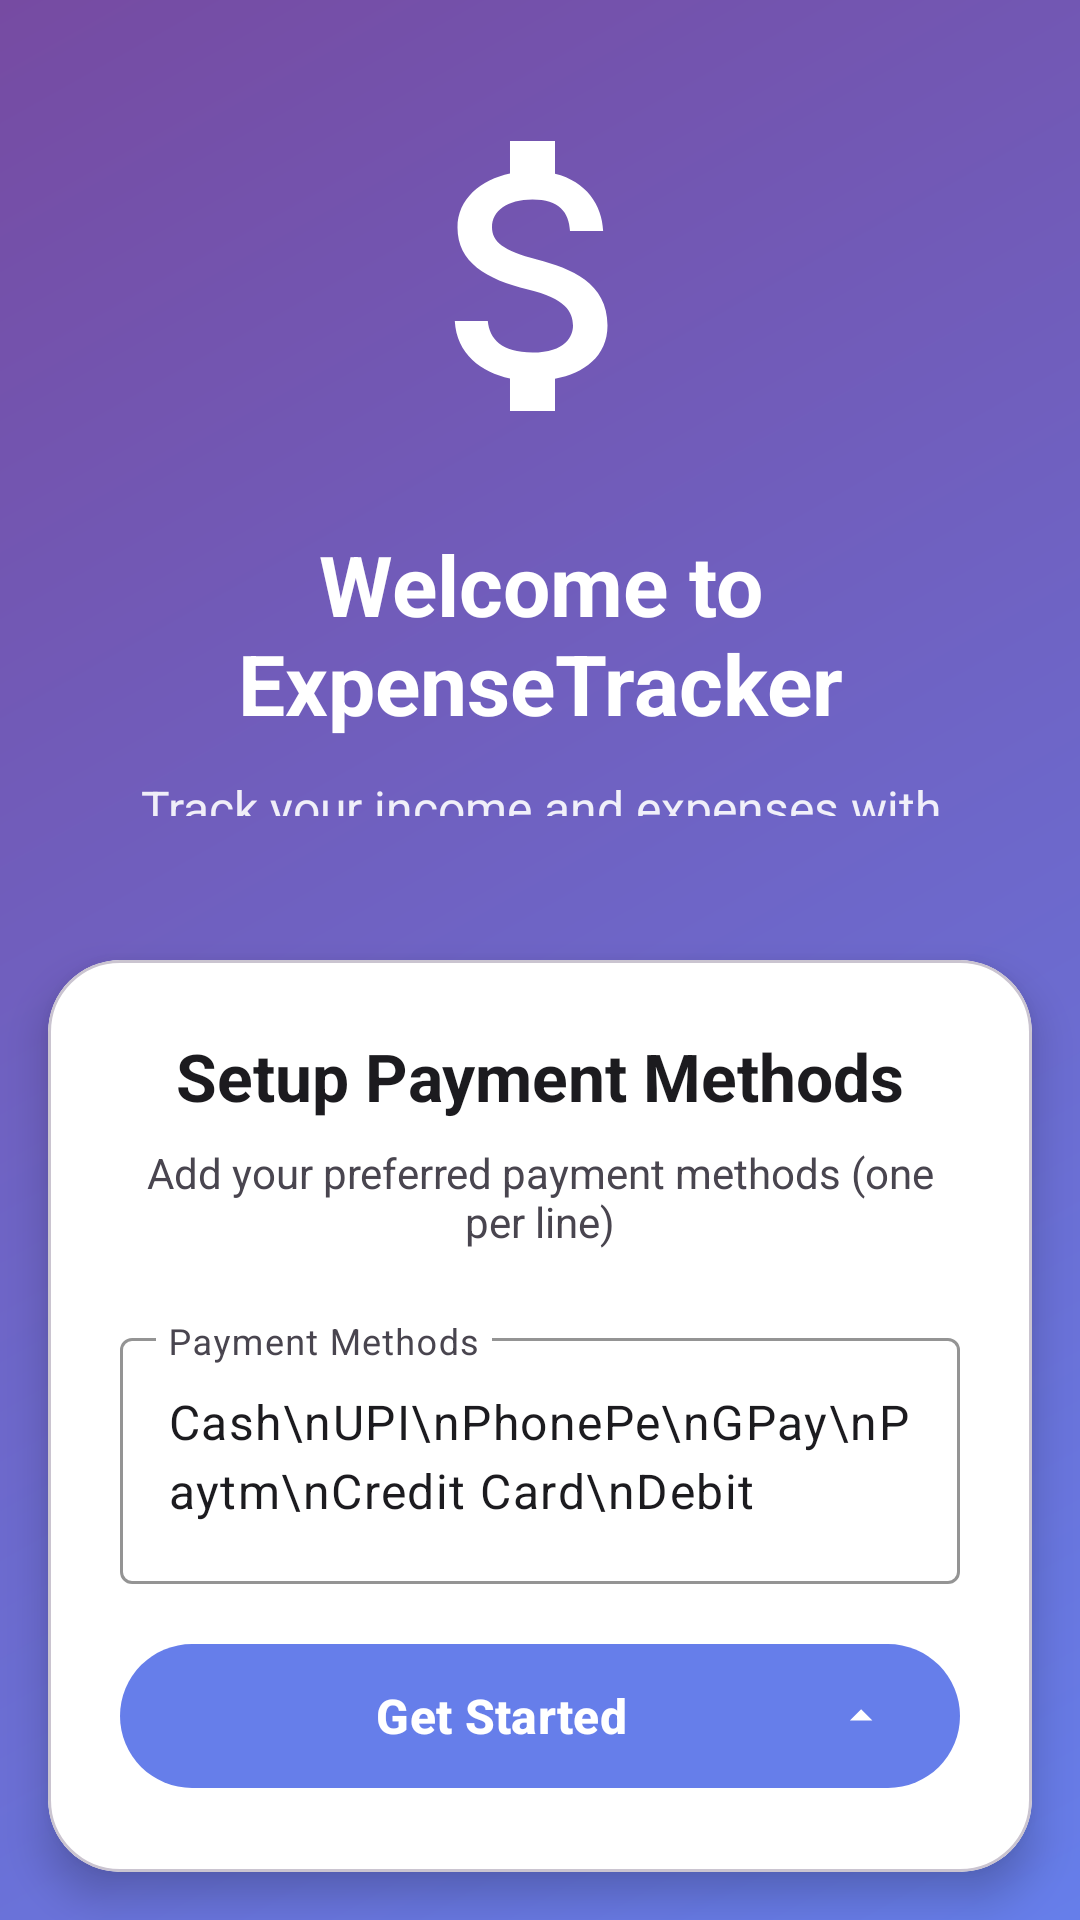

Here is an Android app screen rendered from its layout file. Give the layout XML and the strings, colors and styles it references.
<!-- AndroidManifest.xml: application theme Theme.ExpenseTracker -->
<!-- res/layout/activity_onboarding.xml -->
<?xml version="1.0" encoding="utf-8"?>
<LinearLayout xmlns:android="http://schemas.android.com/apk/res/android"
    xmlns:app="http://schemas.android.com/apk/res-auto"
    android:layout_width="match_parent"
    android:layout_height="match_parent"
    android:orientation="vertical"
    android:background="@drawable/gradient_header">

    
    <LinearLayout
        android:layout_width="match_parent"
        android:layout_height="0dp"
        android:layout_weight="1"
        android:orientation="vertical"
        android:gravity="center"
        android:padding="32dp">

        <ImageView
            android:layout_width="120dp"
            android:layout_height="120dp"
            android:src="@drawable/ic_currency"
            android:tint="@color/white"
            android:layout_marginBottom="24dp" />

        <TextView
            android:layout_width="wrap_content"
            android:layout_height="wrap_content"
            android:text="Welcome to ExpenseTracker"
            android:textColor="@color/white"
            android:textSize="28sp"
            android:textStyle="bold"
            android:gravity="center"
            android:layout_marginBottom="12dp" />

        <TextView
            android:layout_width="wrap_content"
            android:layout_height="wrap_content"
            android:text="Track your income and expenses with beautiful, intuitive design"
            android:textColor="@color/white"
            android:textSize="16sp"
            android:gravity="center"
            android:alpha="0.9" />

    </LinearLayout>

    
    <com.google.android.material.card.MaterialCardView
        android:layout_width="match_parent"
        android:layout_height="0dp"
        android:layout_weight="1"
        android:layout_margin="16dp"
        app:cardCornerRadius="24dp"
        app:cardElevation="8dp"
        app:cardBackgroundColor="@color/white">

        <LinearLayout
            android:layout_width="match_parent"
            android:layout_height="match_parent"
            android:orientation="vertical"
            android:padding="24dp">

            <TextView
                android:layout_width="match_parent"
                android:layout_height="wrap_content"
                android:text="Setup Payment Methods"
                android:textSize="22sp"
                android:textStyle="bold"
                android:textColor="@color/md_theme_light_onSurface"
                android:gravity="center"
                android:layout_marginBottom="8dp" />

            <TextView
                android:layout_width="match_parent"
                android:layout_height="wrap_content"
                android:text="Add your preferred payment methods (one per line)"
                android:textSize="14sp"
                android:textColor="@color/md_theme_light_onSurfaceVariant"
                android:gravity="center"
                android:layout_marginBottom="24dp" />

            <com.google.android.material.textfield.TextInputLayout
                android:layout_width="match_parent"
                android:layout_height="0dp"
                android:layout_weight="1"
                android:hint="Payment Methods"
                app:helperText="Examples: Cash, UPI, Credit Card, Debit Card"
                app:helperTextTextColor="@color/md_theme_light_onSurfaceVariant"
                app:boxStrokeColor="@color/gradient_start"
                app:hintTextColor="@color/gradient_start"
                style="@style/Widget.Material3.TextInputLayout.OutlinedBox">

                <com.google.android.material.textfield.TextInputEditText
                    android:id="@+id/editModes"
                    android:layout_width="match_parent"
                    android:layout_height="match_parent"
                    android:gravity="top|start"
                    android:text="Cash\nUPI\nPhonePe\nGPay\nPaytm\nCredit Card\nDebit Card\nNet Banking"
                    android:inputType="textMultiLine"
                    android:textSize="16sp"
                    android:lineSpacingExtra="4dp" />

            </com.google.android.material.textfield.TextInputLayout>

            <com.google.android.material.button.MaterialButton
                android:id="@+id/btnContinue"
                android:layout_width="match_parent"
                android:layout_height="56dp"
                android:text="Get Started"
                android:textSize="16sp"
                android:textStyle="bold"
                app:backgroundTint="@color/gradient_start"
                app:cornerRadius="28dp"
                android:layout_marginTop="16dp"
                app:icon="@drawable/ic_arrow_upward"
                app:iconGravity="end" />

        </LinearLayout>

    </com.google.android.material.card.MaterialCardView>

</LinearLayout>
<!-- resources referenced by this layout -->
<resources>
  <color name="gradient_start">#667eea</color>
  <color name="md_theme_light_onSurface">#1C1B1F</color>
  <color name="md_theme_light_onSurfaceVariant">#49454F</color>
  <color name="white">#FFFFFF</color>
  <!-- drawable gradient_header (drawable) -->
  <?xml version="1.0" encoding="utf-8"?>
  <shape xmlns:android="http://schemas.android.com/apk/res/android">
      <gradient
          android:startColor="@color/gradient_start"
          android:endColor="@color/gradient_end"
          android:angle="135" />
      <corners android:radius="0dp" />
  </shape>
  <!-- drawable ic_arrow_upward (drawable) -->
  <?xml version="1.0" encoding="utf-8"?>
  <vector xmlns:android="http://schemas.android.com/apk/res/android"
      android:width="24dp"
      android:height="24dp"
      android:viewportWidth="24"
      android:viewportHeight="24">
      <path
          android:fillColor="@color/credit_green"
          android:pathData="M7,14l5,-5 5,5z"/>
  </vector>
  <!-- drawable ic_currency (drawable) -->
  ﻿<?xml version="1.0" encoding="utf-8"?>
  <vector xmlns:android="http://schemas.android.com/apk/res/android"
      android:width="24dp"
      android:height="24dp"
      android:viewportWidth="24"
      android:viewportHeight="24">
      <path
          android:fillColor="@color/md_theme_light_onSurfaceVariant"
          android:pathData="M11.8,10.9c-2.27,-0.59 -3,-1.2 -3,-2.15 0,-1.09 1.01,-1.85 2.7,-1.85 1.78,0 2.44,0.85 2.5,2.1h2.21c-0.07,-1.72 -1.12,-3.3 -3.21,-3.81V3h-3v2.16c-1.94,0.42 -3.5,1.68 -3.5,3.61 0,2.31 1.91,3.46 4.7,4.13 2.5,0.6 3,1.48 3,2.41 0,0.69 -0.49,1.79 -2.7,1.79 -2.06,0 -2.87,-0.92 -2.98,-2.1h-2.2c0.12,2.19 1.76,3.42 3.68,3.83V21h3v-2.15c1.95,-0.37 3.5,-1.5 3.5,-3.55 0,-2.84 -2.43,-3.81 -4.7,-4.4z"/>
  </vector>
  <style name="Theme.ExpenseTracker" parent="Base.Theme.ExpenseTracker" />
  <color name="gradient_end">#764ba2</color>
  <color name="credit_green">#4CAF50</color>
  <color name="md_theme_light_primary">#6750A4</color>
  <color name="md_theme_light_onPrimary">#FFFFFF</color>
  <color name="md_theme_light_primaryContainer">#EADDFF</color>
  <color name="md_theme_light_onPrimaryContainer">#21005D</color>
  <color name="md_theme_light_secondary">#625B71</color>
  <color name="md_theme_light_onSecondary">#FFFFFF</color>
  <color name="md_theme_light_secondaryContainer">#E8DEF8</color>
  <color name="md_theme_light_onSecondaryContainer">#1D192B</color>
  <color name="md_theme_light_tertiary">#7D5260</color>
  <color name="md_theme_light_onTertiary">#FFFFFF</color>
  <color name="md_theme_light_tertiaryContainer">#FFD8E4</color>
  <color name="md_theme_light_onTertiaryContainer">#31111D</color>
  <color name="md_theme_light_error">#BA1A1A</color>
  <color name="md_theme_light_onError">#FFFFFF</color>
  <color name="md_theme_light_errorContainer">#FFDAD6</color>
  <color name="md_theme_light_onErrorContainer">#410002</color>
  <color name="md_theme_light_background">#FFFBFE</color>
  <color name="md_theme_light_onBackground">#1C1B1F</color>
  <color name="md_theme_light_surface">#FFFBFE</color>
  <color name="md_theme_light_surfaceVariant">#E7E0EC</color>
  <color name="md_theme_light_outline">#79747E</color>
  <color name="md_theme_light_inverseSurface">#313033</color>
  <color name="md_theme_light_inverseOnSurface">#F4EFF4</color>
  <color name="md_theme_light_inversePrimary">#D0BCFF</color>
</resources>
